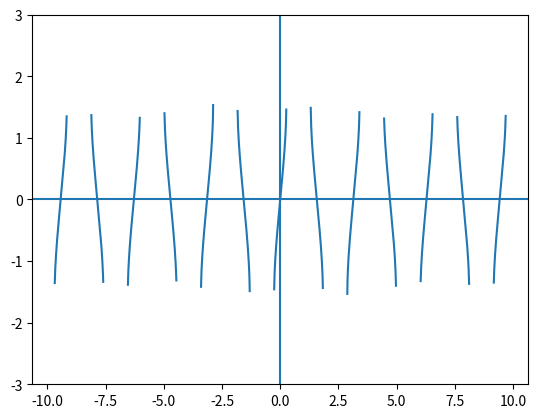

The script that saved this image:
import matplotlib.pyplot as plt
import numpy as np

plt.axhline(0)
plt.axvline(0)

x1 = np.arange(-10, 10, 0.01)
plt.ylim(-3,3)
plt.plot(x1, np.arcsin(2*np.sin(2*x1)))

plt.show()
